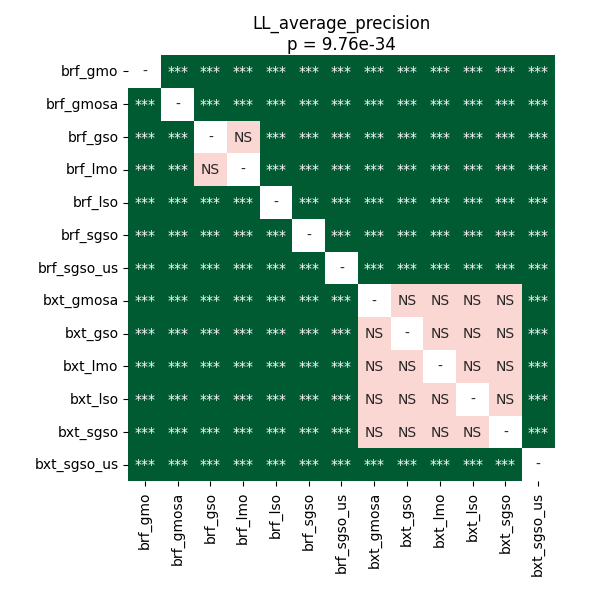

The file beside this chart, header and first rows:
	brf_gmo	brf_gmosa	brf_gso	brf_lmo	brf_lso	brf_sgso	brf_sgso_us	bxt_gmosa	bxt_gso	bxt_lmo	bxt_lso	bxt_sgso	bxt_sgso_us
brf_gmo	1.0	3.9022476946721314e-05	3.9022476946721314e-05	3.9022476946721314e-05	3.9022476946721314e-05	3.9022476946721314e-05	3.9022476946721314e-05	3.9022476946721314e-05	3.9022476946721314e-05	3.9022476946721314e-05	3.9022476946721314e-05	3.9022476946721314e-05	3.9022476946721314e-05
brf_gmosa	3.9022476946721314e-05	1.0	3.9022476946721314e-05	0.0005375	3.9022476946721314e-05	3.9022476946721314e-05	3.9022476946721314e-05	3.9022476946721314e-05	3.9022476946721314e-05	3.9022476946721314e-05	3.9022476946721314e-05	3.9022476946721314e-05	3.9022476946721314e-05
brf_gso	3.9022476946721314e-05	3.9022476946721314e-05	1.0	0.2011	3.9022476946721314e-05	3.9022476946721314e-05	3.9022476946721314e-05	3.9022476946721314e-05	3.9022476946721314e-05	3.9022476946721314e-05	3.9022476946721314e-05	3.9022476946721314e-05	3.9022476946721314e-05
brf_lmo	3.9022476946721314e-05	0.0005375	0.2011	1.0	3.9022476946721314e-05	3.9022476946721314e-05	3.9022476946721314e-05	3.9022476946721314e-05	3.9022476946721314e-05	3.9022476946721314e-05	3.9022476946721314e-05	3.9022476946721314e-05	3.9022476946721314e-05
brf_lso	3.9022476946721314e-05	3.9022476946721314e-05	3.9022476946721314e-05	3.9022476946721314e-05	1.0	3.9022476946721314e-05	3.9022476946721314e-05	3.9022476946721314e-05	3.9022476946721314e-05	3.9022476946721314e-05	3.9022476946721314e-05	3.9022476946721314e-05	3.9022476946721314e-05
brf_sgso	3.9022476946721314e-05	3.9022476946721314e-05	3.9022476946721314e-05	3.9022476946721314e-05	3.9022476946721314e-05	1.0	3.9022476946721314e-05	0.0006185	0.0006185	0.0006185	0.0006185	0.0006185	3.9022476946721314e-05
brf_sgso_us	3.9022476946721314e-05	3.9022476946721314e-05	3.9022476946721314e-05	3.9022476946721314e-05	3.9022476946721314e-05	3.9022476946721314e-05	1.0	3.9022476946721314e-05	3.9022476946721314e-05	3.9022476946721314e-05	3.9022476946721314e-05	3.9022476946721314e-05	3.9022476946721314e-05
bxt_gmosa	3.9022476946721314e-05	3.9022476946721314e-05	3.9022476946721314e-05	3.9022476946721314e-05	3.9022476946721314e-05	0.0006185	3.9022476946721314e-05	1.0	1.0	1.0	1.0	1.0	3.9022476946721314e-05
bxt_gso	3.9022476946721314e-05	3.9022476946721314e-05	3.9022476946721314e-05	3.9022476946721314e-05	3.9022476946721314e-05	0.0006185	3.9022476946721314e-05	1.0	1.0	1.0	1.0	1.0	3.9022476946721314e-05
bxt_lmo	3.9022476946721314e-05	3.9022476946721314e-05	3.9022476946721314e-05	3.9022476946721314e-05	3.9022476946721314e-05	0.0006185	3.9022476946721314e-05	1.0	1.0	1.0	1.0	1.0	3.9022476946721314e-05
bxt_lso	3.9022476946721314e-05	3.9022476946721314e-05	3.9022476946721314e-05	3.9022476946721314e-05	3.9022476946721314e-05	0.0006185	3.9022476946721314e-05	1.0	1.0	1.0	1.0	1.0	3.9022476946721314e-05
bxt_sgso	3.9022476946721314e-05	3.9022476946721314e-05	3.9022476946721314e-05	3.9022476946721314e-05	3.9022476946721314e-05	0.0006185	3.9022476946721314e-05	1.0	1.0	1.0	1.0	1.0	3.9022476946721314e-05
bxt_sgso_us	3.9022476946721314e-05	3.9022476946721314e-05	3.9022476946721314e-05	3.9022476946721314e-05	3.9022476946721314e-05	3.9022476946721314e-05	3.9022476946721314e-05	3.9022476946721314e-05	3.9022476946721314e-05	3.9022476946721314e-05	3.9022476946721314e-05	3.9022476946721314e-05	1.0
